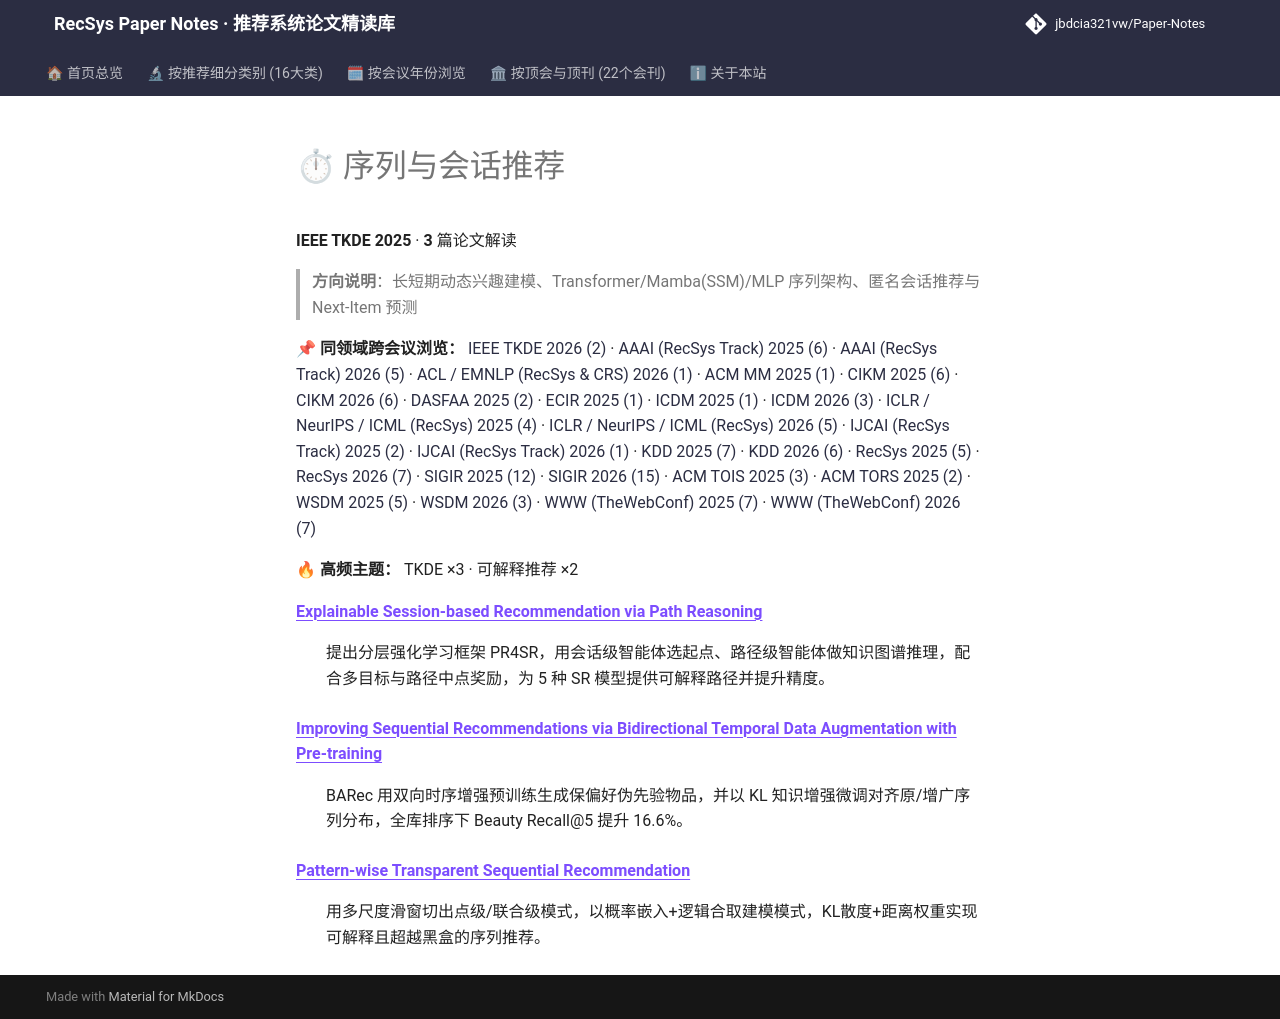

repository: jbdcia321vw/Paper-Notes · page: venues/TKDE/2025/sequential_rec/index.html · generator: mkdocs

# ⏱ 序列与会话推荐

**IEEE TKDE 2025** · **3** 篇论文解读

> **方向说明**：长短期动态兴趣建模、Transformer/Mamba(SSM)/MLP 序列架构、匿名会话推荐与 Next-Item 预测

📌 **同领域跨会议浏览：** [IEEE TKDE 2026 (2)](../../2026/sequential_rec/) · [AAAI (RecSys Track) 2025 (6)](../../../AAAI/2025/sequential_rec/) · [AAAI (RecSys Track) 2026 (5)](../../../AAAI/2026/sequential_rec/) · [ACL / EMNLP (RecSys & CRS) 2026 (1)](../../../ACL_EMNLP/2026/sequential_rec/) · [ACM MM 2025 (1)](../../../ACM_MM/2025/sequential_rec/) · [CIKM 2025 (6)](../../../CIKM/2025/sequential_rec/) · [CIKM 2026 (6)](../../../CIKM/2026/sequential_rec/) · [DASFAA 2025 (2)](../../../DASFAA/2025/sequential_rec/) · [ECIR 2025 (1)](../../../ECIR/2025/sequential_rec/) · [ICDM 2025 (1)](../../../ICDM/2025/sequential_rec/) · [ICDM 2026 (3)](../../../ICDM/2026/sequential_rec/) · [ICLR / NeurIPS / ICML (RecSys) 2025 (4)](../../../ICLR_NeurIPS_ICML/2025/sequential_rec/) · [ICLR / NeurIPS / ICML (RecSys) 2026 (5)](../../../ICLR_NeurIPS_ICML/2026/sequential_rec/) · [IJCAI (RecSys Track) 2025 (2)](../../../IJCAI/2025/sequential_rec/) · [IJCAI (RecSys Track) 2026 (1)](../../../IJCAI/2026/sequential_rec/) · [KDD 2025 (7)](../../../KDD/2025/sequential_rec/) · [KDD 2026 (6)](../../../KDD/2026/sequential_rec/) · [RecSys 2025 (5)](../../../RecSys/2025/sequential_rec/) · [RecSys 2026 (7)](../../../RecSys/2026/sequential_rec/) · [SIGIR 2025 (12)](../../../SIGIR/2025/sequential_rec/) · [SIGIR 2026 (15)](../../../SIGIR/2026/sequential_rec/) · [ACM TOIS 2025 (3)](../../../TOIS/2025/sequential_rec/) · [ACM TORS 2025 (2)](../../../TORS/2025/sequential_rec/) · [WSDM 2025 (5)](../../../WSDM/2025/sequential_rec/) · [WSDM 2026 (3)](../../../WSDM/2026/sequential_rec/) · [WWW (TheWebConf) 2025 (7)](../../../WWW/2025/sequential_rec/) · [WWW (TheWebConf) 2026 (7)](../../../WWW/2026/sequential_rec/)

🔥 **高频主题：** TKDE ×3 · 可解释推荐 ×2

<dl>
<dt><strong><a href="explainable_session_based_recommendation_via_path_reasoning/">Explainable Session-based Recommendation via Path Reasoning</a></strong></dt>
<dd>
<p>提出分层强化学习框架 PR4SR，用会话级智能体选起点、路径级智能体做知识图谱推理，配合多目标与路径中点奖励，为 5 种 SR 模型提供可解释路径并提升精度。</p>
</dd>
<dt><strong><a href="improving_sequential_recommendations_via_bidirectional_temporal_data_augmen/">Improving Sequential Recommendations via Bidirectional Temporal Data Augmentation with Pre-training</a></strong></dt>
<dd>
<p>BARec 用双向时序增强预训练生成保偏好伪先验物品，并以 KL 知识增强微调对齐原/增广序列分布，全库排序下 Beauty Recall@5 提升 16.6%。</p>
</dd>
<dt><strong><a href="pattern_wise_transparent_sequential_recommendation/">Pattern-wise Transparent Sequential Recommendation</a></strong></dt>
<dd>
<p>用多尺度滑窗切出点级/联合级模式，以概率嵌入+逻辑合取建模模式，KL散度+距离权重实现可解释且超越黑盒的序列推荐。</p>
</dd>
</dl>
